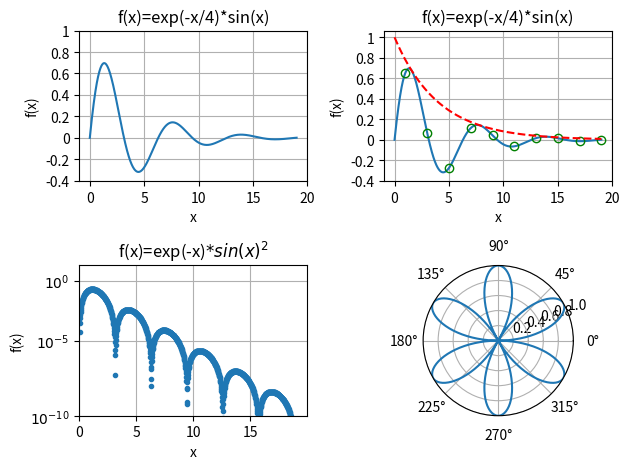

Source code (Python):
import numpy as np
import matplotlib.pyplot as plt  # import statements for plotting purposes

"""
[redacted]
The program takes no inputs
This program recreates a series of plots from the textbook as an exercise to become comfortable with Python
Running the program will produce four subplots on the same figure; the non-labeled functions are as follows:
--dashed red line: exp(-x/4)
--polar plot: abs(sin(3x))
"""

# create the linspaces of the coordinates for the various functions
xcoords1 = np.linspace(0, 19, 1000)  # for graphed functions 1, 3, and 4
xcoords2 = np.linspace(1, 19, 10)  # for graphed function 2
theta = np.linspace(0, 2*np.pi, 500)


# apply the functions to the coordinates from above
func1 = np.exp(-xcoords1/4)*np.sin(xcoords1)
func2 = np.exp(-xcoords2/4)*np.sin(xcoords2)
func3 = np.exp(-xcoords1/4)
func4 = np.exp(-xcoords1)*(np.sin(xcoords1))**2
func5 = np.abs(np.sin(3*theta))

# graph the first subplot
plt.subplot(2, 2, 1)
plt.plot(xcoords1, func1)
# set axis labels and title
plt.xlabel('x')
plt.ylabel('f(x)')
plt.title('f(x)=exp(-x/4)*sin(x)')
# set axis tick labels and grid
plt.xticks([0, 5, 10, 15, 20], ('0', '5', '10', '15', '20'))
plt.yticks([-0.4, -0.2, 0, 0.2, 0.4, 0.6, 0.8, 1], ('-0.4', '-0.2', '0', '0.2', '0.4', '0.6', '0.8', '1'))
plt.grid(True)

# graph the second subplot
plt.subplot(2, 2, 2)
plt.plot(xcoords1, func1)
plt.plot(xcoords2, func2, 'go', markerfacecolor='none')  # markerfacecolor lets you make the green circles hollow
plt.plot(xcoords1, func3, 'r--')
# give axis tick labels, axis labels, title, and grid
plt.xticks([0, 5, 10, 15, 20], ('0', '5', '10', '15', '20'))
plt.yticks([-0.4, -0.2, 0, 0.2, 0.4, 0.6, 0.8, 1], ('-0.4', '-0.2', '0', '0.2', '0.4', '0.6', '0.8', '1'))
plt.xlabel('x')
plt.ylabel('f(x)')
plt.title('f(x)=exp(-x/4)*sin(x)')
plt.grid(True)

# graph the third subplot
plt.subplot(2, 2, 3)
plt.semilogy(xcoords1, func4, '.')
# set axis tick labels, axis labels, title, and grid
plt.xticks([0, 5, 10, 15], ('0', '5', '10', '15'))
plt.yticks([10e-10, 10e-5, 1], (r'$10^{-10}$', r'$10^{-5}$', r'$10^0$'))
plt.xlabel('x')
plt.ylabel('f(x)')
plt.title(r'f(x)=exp(-x)$*sin(x)^2$')
plt.grid(True)
# adjust axis limits
ax = plt.gca()
ax.set_xlim(0, 20)
ax.set_ylim(10e-10, 10e0)
plt.tight_layout()

# graph the fourth subplot, give axis labels, set axis ticks
plt.subplot(2, 2, 4, projection='polar')
plt.plot(theta, func5)
ax2 = plt.gca()
ax2.set_rlim(0,1)

# display the graphs
plt.show()
